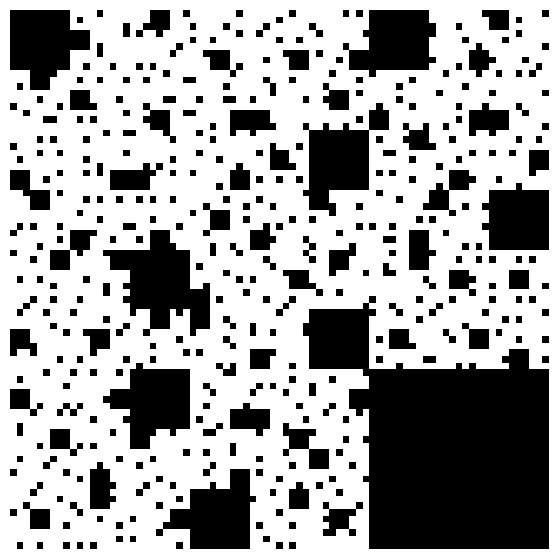

This figure's Python source:
import numpy as np
import matplotlib.pyplot as plt
import random

def create_random_sierpinski_carpet(order):
    size = 3**order
    carpet = np.ones((size, size), dtype=int)
    for o in range(order):
        step = 3**(order - 1 - o)
        sub_grid_size = 3**o
        for r_grid in range(sub_grid_size):
            for c_grid in range(sub_grid_size):
                # Find the index of the current 3x3 subgrid
                sub_r = r_grid * 3 * step
                sub_c = c_grid * 3 * step
                
                # Choose a random index between 0 and 8 to remove a square
                idx_to_remove = random.randint(0, 8)
                
                # Convert index to local coordinates within the 3x3 subgrid
                local_r = (idx_to_remove // 3)
                local_c = (idx_to_remove % 3)
                
                # Absolute global coordinates of the square to remove
                abs_r = sub_r + local_r * step
                abs_c = sub_c + local_c * step
                
                # Remove the corresponding square (set to 0 - white)
                carpet[abs_r:abs_r+step, abs_c:abs_c+step] = 0
                
    return carpet

def calculate_fractal_dimension_numeric(carpet):
    """Numerically calculates the fractal dimension using a simplified box-counting approach."""
    # N(s) is the total number of black squares (pixels with value 1)
    number_of_black_squares = np.sum(carpet)
    # scale_factor = L = size of the grid
    size = carpet.shape[0]
    
    # Fractal dimension D = log(N) / log(scale_factor)
    # This is a reasonable approximation for fixed-scale objects like this
    D = np.log(number_of_black_squares) / np.log(size)
    return D

# --- SIMULATION CONFIGURATION ---
num_simulations = 500  # Run 500 times as requested
order = 4               # Carpet size: 3^4 = 81x81 pixels. Adequate for numerical calculation.
size = 3**order
# 1. GENERATE FRACTAL DIMENSION STATISTICS
fractal_dimensions = []
for i in range(num_simulations):
    carpet = create_random_sierpinski_carpet(order)
    dim = calculate_fractal_dimension_numeric(carpet)
    fractal_dimensions.append(dim)
    # Progress print every 100 simulations
    if (i+1) % 100 == 0:
        print(f"Completed {i+1} simulations...")

# Calculate the mean and standard deviation of the 500 dimensions
mean_dimension = np.mean(fractal_dimensions)
std_dimension = np.std(fractal_dimensions)
print(f"Calculated mean fractal dimension (D_mean): {mean_dimension:.5f}")
print(f"Standard deviation of the dimension: {std_dimension:.5f}")

# 2. GENERATE AN EXAMPLE IMAGE OF A RANDOM CARPET
example_carpet = create_random_sierpinski_carpet(order)

# Save the mean statistics to show in the image title
plt.figure(figsize=(7, 7))
plt.imshow(example_carpet, cmap='gray', interpolation='nearest')
plt.axis('off')

# Save and display
output_path = 'random_sierpinski_carpet_numeric.png'
plt.savefig(output_path)
plt.show()
